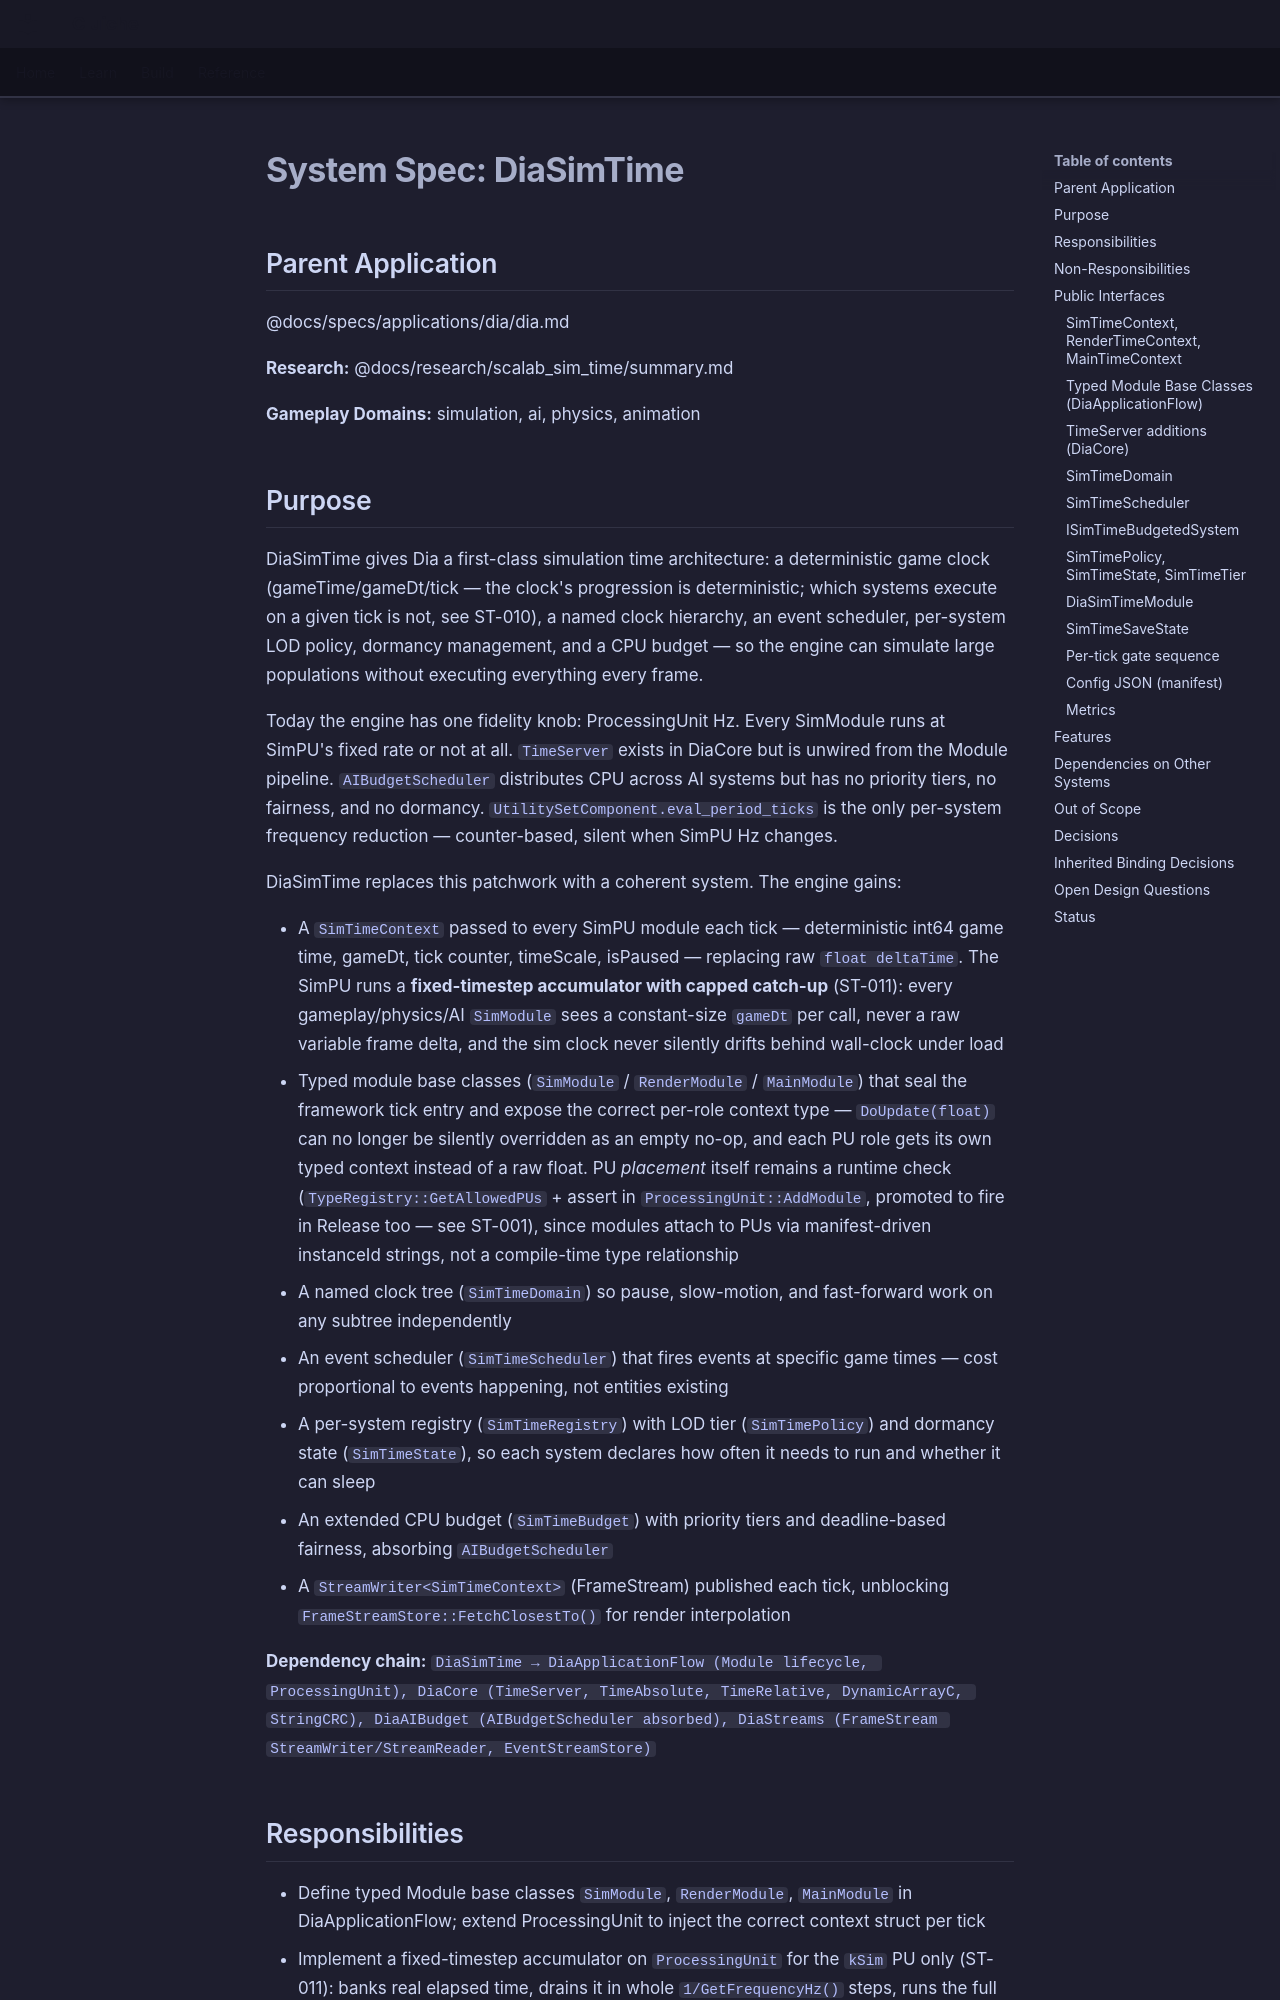

repository: LenihanConor/Cluiche · page: specs/applications/dia/systems/diasimtime/diasimtime/index.html · generator: mkdocs

# System Spec: DiaSimTime

## Parent Application
@docs/specs/applications/dia/dia.md

**Research:** @docs/research/scalab_sim_time/summary.md

**Gameplay Domains:** simulation, ai, physics, animation

## Purpose

DiaSimTime gives Dia a first-class simulation time architecture: a deterministic game clock (gameTime/gameDt/tick — the clock's progression is deterministic; which systems execute on a given tick is not, see ST-010), a named clock hierarchy, an event scheduler, per-system LOD policy, dormancy management, and a CPU budget — so the engine can simulate large populations without executing everything every frame.

Today the engine has one fidelity knob: ProcessingUnit Hz. Every SimModule runs at SimPU's fixed rate or not at all. `TimeServer` exists in DiaCore but is unwired from the Module pipeline. `AIBudgetScheduler` distributes CPU across AI systems but has no priority tiers, no fairness, and no dormancy. `UtilitySetComponent.eval_period_ticks` is the only per-system frequency reduction — counter-based, silent when SimPU Hz changes.

DiaSimTime replaces this patchwork with a coherent system. The engine gains:

- A `SimTimeContext` passed to every SimPU module each tick — deterministic int64 game time, gameDt, tick counter, timeScale, isPaused — replacing raw `float deltaTime`. The SimPU runs a **fixed-timestep accumulator with capped catch-up** (ST-011): every gameplay/physics/AI `SimModule` sees a constant-size `gameDt` per call, never a raw variable frame delta, and the sim clock never silently drifts behind wall-clock under load
- Typed module base classes (`SimModule` / `RenderModule` / `MainModule`) that seal the framework tick entry and expose the correct per-role context type — `DoUpdate(float)` can no longer be silently overridden as an empty no-op, and each PU role gets its own typed context instead of a raw float. PU *placement* itself remains a runtime check (`TypeRegistry::GetAllowedPUs` + assert in `ProcessingUnit::AddModule`, promoted to fire in Release too — see ST-001), since modules attach to PUs via manifest-driven instanceId strings, not a compile-time type relationship
- A named clock tree (`SimTimeDomain`) so pause, slow-motion, and fast-forward work on any subtree independently
- An event scheduler (`SimTimeScheduler`) that fires events at specific game times — cost proportional to events happening, not entities existing
- A per-system registry (`SimTimeRegistry`) with LOD tier (`SimTimePolicy`) and dormancy state (`SimTimeState`), so each system declares how often it needs to run and whether it can sleep
- An extended CPU budget (`SimTimeBudget`) with priority tiers and deadline-based fairness, absorbing `AIBudgetScheduler`
- A `StreamWriter<SimTimeContext>` (FrameStream) published each tick, unblocking `FrameStreamStore::FetchClosestTo()` for render interpolation

**Dependency chain:**
`DiaSimTime → DiaApplicationFlow (Module lifecycle, ProcessingUnit), DiaCore (TimeServer, TimeAbsolute, TimeRelative, DynamicArrayC, StringCRC), DiaAIBudget (AIBudgetScheduler absorbed), DiaStreams (FrameStream StreamWriter/StreamReader, EventStreamStore)`
